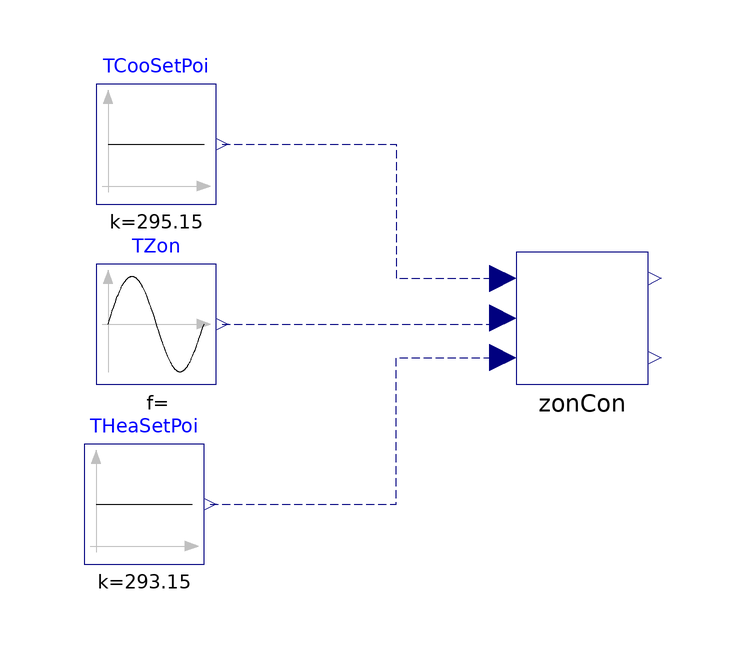

Above is the diagram view of the following Modelica model: its components placed by their Placement annotations and its connect equations drawn as lines.

model ZonCon
  import BuildingControlEmulator;
extends Modelica.Icons.Example;
  BuildingControlEmulator.Devices.AirSide.Terminal.Controls.ZonCon
                                                           zonCon(
      MinFlowRateSetPoi=0.3, HeatingFlowRateSetPoi=0.5)
    annotation (Placement(transformation(extent={{-10,-10},{12,12}})));
  Modelica.Blocks.Sources.Constant TCooSetPoi(k=273.15 + 22)
    annotation (Placement(transformation(extent={{-80,20},{-60,40}})));
  Modelica.Blocks.Sources.Constant THeaSetPoi(k=273.15 + 20)
    annotation (Placement(transformation(extent={{-82,-40},{-62,-20}})));
  Modelica.Blocks.Sources.Sine TZon(
    offset=273.15 + 21,
    amplitude=2,
    freqHz=1/86400)
    annotation (Placement(transformation(extent={{-80,-10},{-60,10}})));
equation
  connect(TCooSetPoi.y, zonCon.TCooSetPoi) annotation (Line(
      points={{-59,30},{-30,30},{-30,7.6},{-12.2,7.6}},
      color={0,0,127},
      pattern=LinePattern.Dash));
  connect(THeaSetPoi.y, zonCon.THeaSetPoi) annotation (Line(
      points={{-61,-30},{-61,-30},{-30,-30},{-30,-5.6},{-12.2,-5.6}},
      color={0,0,127},
      pattern=LinePattern.Dash));
  connect(TZon.y, zonCon.T) annotation (Line(
      points={{-59,0},{-12.2,0},{-12.2,1}},
      color={0,0,127},
      pattern=LinePattern.Dash));
  annotation (Icon(coordinateSystem(preserveAspectRatio=false)), Diagram(
        coordinateSystem(preserveAspectRatio=false)),
    experiment(StopTime=86400, __Dymola_NumberOfIntervals=1440));
end ZonCon;